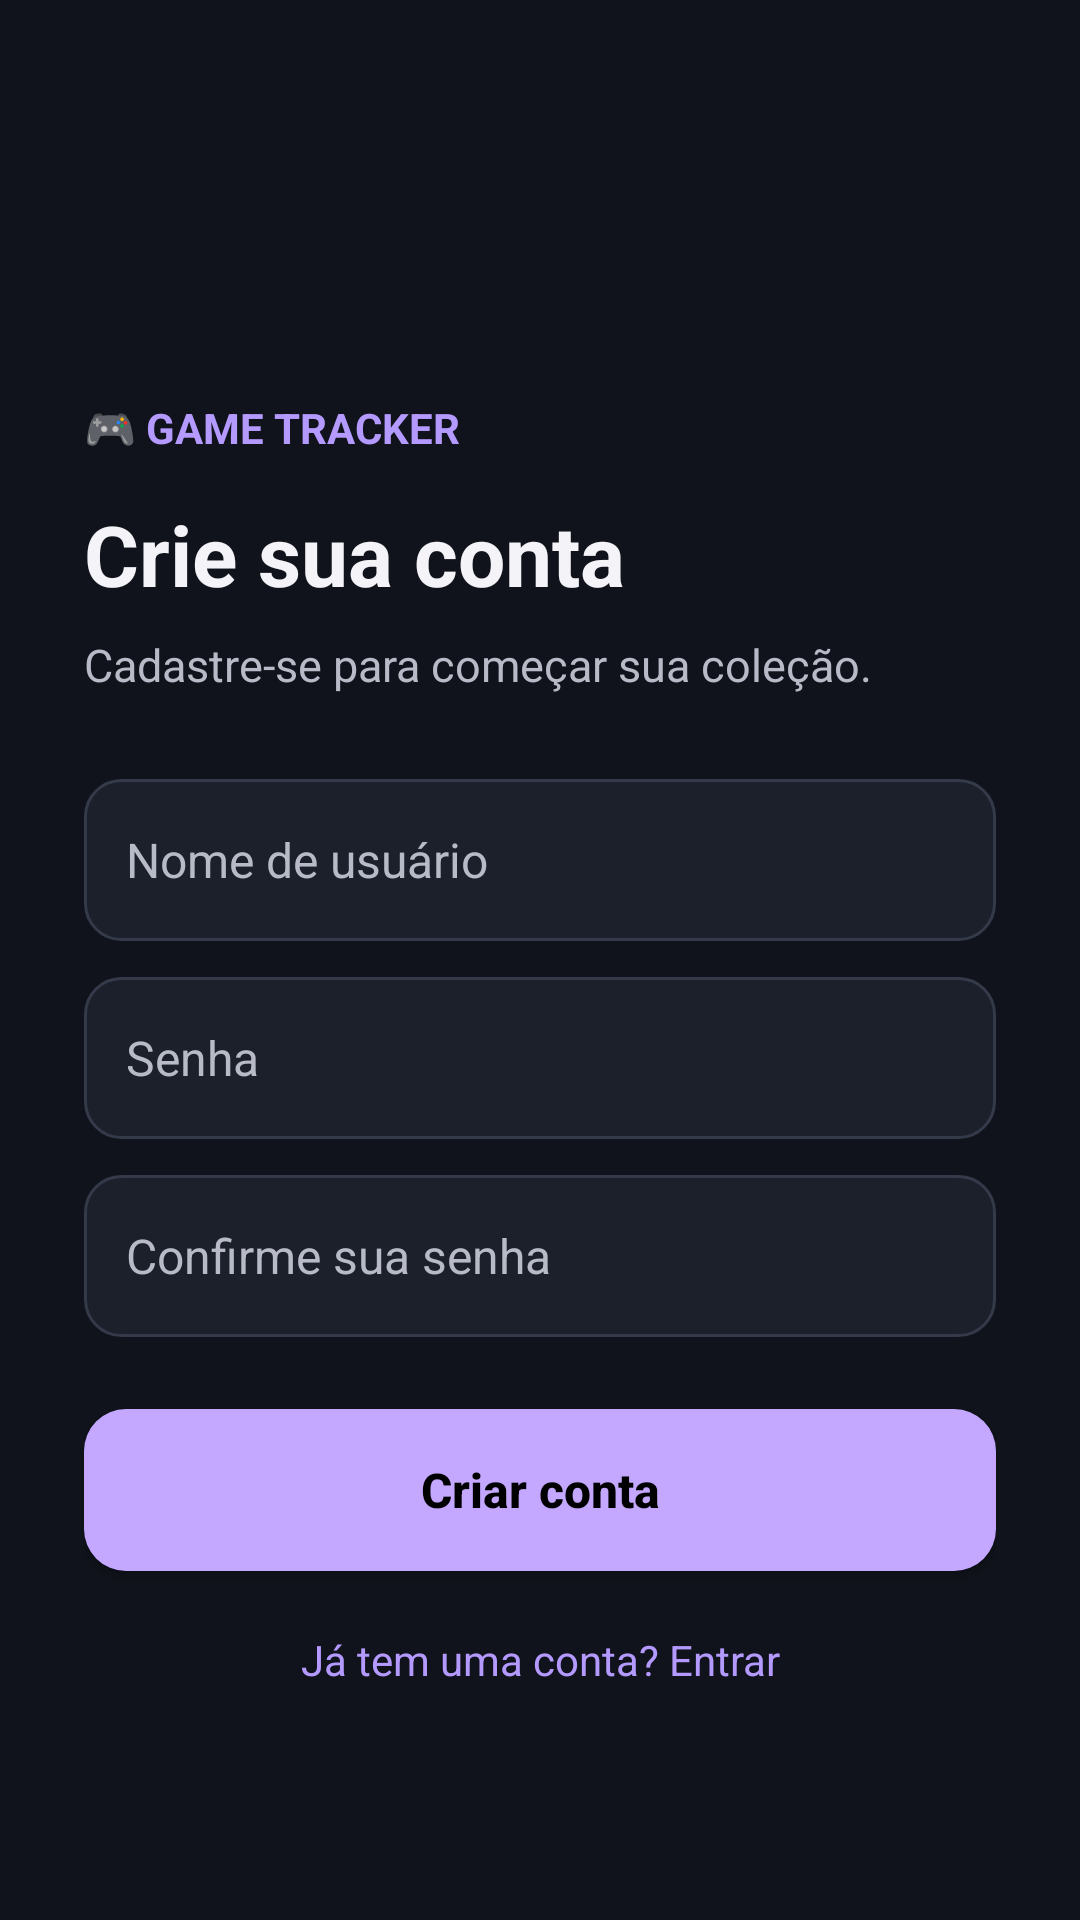

Here is an Android app screen rendered from its layout file. Give the layout XML and the strings, colors and styles it references.
<!-- AndroidManifest.xml: application theme Theme.GameTracker -->
<!-- res/layout/activity_cadastro.xml -->
<?xml version="1.0" encoding="utf-8"?>
<ScrollView xmlns:android="http://schemas.android.com/apk/res/android"
    android:layout_width="match_parent"
    android:layout_height="match_parent"
    android:background="@color/fundo"
    android:fillViewport="true">

    <LinearLayout
        android:layout_width="match_parent"
        android:layout_height="match_parent"
        android:orientation="vertical"
        android:padding="28dp">

        <ImageButton
            android:id="@+id/btnVoltar"
            android:layout_width="40dp"
            android:layout_height="40dp"
            android:layout_marginBottom="16dp"
            android:background="?attr/selectableItemBackground"
            android:contentDescription="@string/voltar"
            android:scaleType="centerInside"
            android:src="@drawable/ic_voltar" />

        <LinearLayout
            android:layout_width="match_parent"
            android:layout_height="0dp"
            android:layout_weight="1"
            android:gravity="center_vertical"
            android:orientation="vertical">

            <TextView
                android:layout_width="wrap_content"
                android:layout_height="wrap_content"
                android:text="@string/marca_app"
                android:textColor="@color/destaque"
                android:textSize="14sp"
                android:textStyle="bold" />

            <TextView
                android:layout_width="match_parent"
                android:layout_height="wrap_content"
                android:layout_marginTop="14dp"
                android:text="@string/titulo_cadastro"
                android:textColor="@color/texto"
                android:textSize="28sp"
                android:textStyle="bold" />

            <TextView
                android:layout_width="match_parent"
                android:layout_height="wrap_content"
                android:layout_marginTop="8dp"
                android:layout_marginBottom="28dp"
                android:text="@string/subtitulo_cadastro"
                android:textColor="@color/texto_secundario"
                android:textSize="15sp" />

            <EditText
                android:id="@+id/editNomeUsuario"
                style="@style/CampoTexto"
                android:hint="@string/nome_usuario"
                android:inputType="text"
                android:autofillHints="username" />

            <EditText
                android:id="@+id/editSenha"
                style="@style/CampoTexto"
                android:layout_marginTop="12dp"
                android:hint="@string/senha"
                android:inputType="textPassword"
                android:autofillHints="newPassword" />

            <EditText
                android:id="@+id/editConfirmarSenha"
                style="@style/CampoTexto"
                android:layout_marginTop="12dp"
                android:hint="@string/confirmar_senha"
                android:inputType="textPassword"
                android:autofillHints="newPassword" />

            <Button
                android:id="@+id/buttonCadastrar"
                style="@style/BotaoPrincipal"
                android:layout_marginTop="24dp"
                android:text="@string/cadastrar" />

            <TextView
                android:id="@+id/textJaTemConta"
                android:layout_width="match_parent"
                android:layout_height="wrap_content"
                android:layout_marginTop="20dp"
                android:gravity="center"
                android:text="@string/ja_tem_conta_entrar"
                android:textColor="@color/destaque"
                android:textSize="14sp"
                android:clickable="true"
                android:focusable="true"
                android:background="?attr/selectableItemBackground" />
        </LinearLayout>
    </LinearLayout>
</ScrollView>
<!-- resources referenced by this layout -->
<resources>
  <color name="destaque">#FFB49AFF</color>
  <color name="fundo">#FF10131B</color>
  <color name="texto">#FFF4F3F8</color>
  <color name="texto_secundario">#FFB8BBC7</color>
  <string name="cadastrar">Criar conta</string>
  <string name="confirmar_senha">Confirme sua senha</string>
  <string name="ja_tem_conta_entrar">Já tem uma conta? Entrar</string>
  <string name="marca_app">🎮 GAME TRACKER</string>
  <string name="nome_usuario">Nome de usuário</string>
  <string name="senha">Senha</string>
  <string name="subtitulo_cadastro">Cadastre-se para começar sua coleção.</string>
  <string name="titulo_cadastro">Crie sua conta</string>
  <string name="voltar">← Voltar</string>
  <style name="BotaoPrincipal">
          <item name="android:layout_width">match_parent</item>
          <item name="android:layout_height">54dp</item>
          <item name="android:background">@drawable/bg_botao_principal</item>
          
          <item name="android:textColor">@color/black</item>
          <item name="android:textAllCaps">false</item>
          <item name="android:textSize">16sp</item>
          <item name="android:textStyle">bold</item>
      </style>
  <style name="CampoTexto">
          <item name="android:layout_width">match_parent</item>
          <item name="android:layout_height">54dp</item>
          <item name="android:background">@drawable/bg_campo</item>
          <item name="android:paddingHorizontal">14dp</item>
          <item name="android:textColor">@color/texto</item>
          <item name="android:textColorHint">@color/texto_secundario</item>
          <item name="android:textSize">16sp</item>
          <item name="android:singleLine">true</item>
      </style>
  <style name="Theme.GameTracker" parent="Base.Theme.GameTracker" />
  <!-- drawable bg_botao_principal (drawable) -->
  <?xml version="1.0" encoding="utf-8"?>
  <ripple xmlns:android="http://schemas.android.com/apk/res/android" android:color="@color/ripple_dark">
      <item>
          <shape>
              
              <solid android:color="@color/botao_lilas" />
              <corners android:radius="14dp" />
          </shape>
      </item>
  </ripple>
  <color name="black">#FF000000</color>
  <!-- drawable bg_campo (drawable) -->
  <?xml version="1.0" encoding="utf-8"?>
  <shape xmlns:android="http://schemas.android.com/apk/res/android">
      <solid android:color="@color/superficie" />
      <corners android:radius="12dp" />
      <stroke
          android:width="1dp"
          android:color="@color/borda" />
  </shape>
  <style name="Base.Theme.GameTracker" parent="Theme.Material3.DayNight.NoActionBar">
          <item name="colorPrimary">@color/destaque</item>
          <item name="colorOnPrimary">@color/texto</item>
          <item name="android:colorAccent">@color/destaque</item>
          <item name="android:windowLightStatusBar">false</item>
          <item name="android:statusBarColor">@color/fundo</item>
          <item name="android:navigationBarColor">@color/fundo</item>
      </style>
  <color name="ripple_dark">#22000000</color>
  <color name="botao_lilas">#FFC4A7FF</color>
  <color name="superficie">#FF1B202B</color>
  <color name="borda">#FF343A49</color>
</resources>
